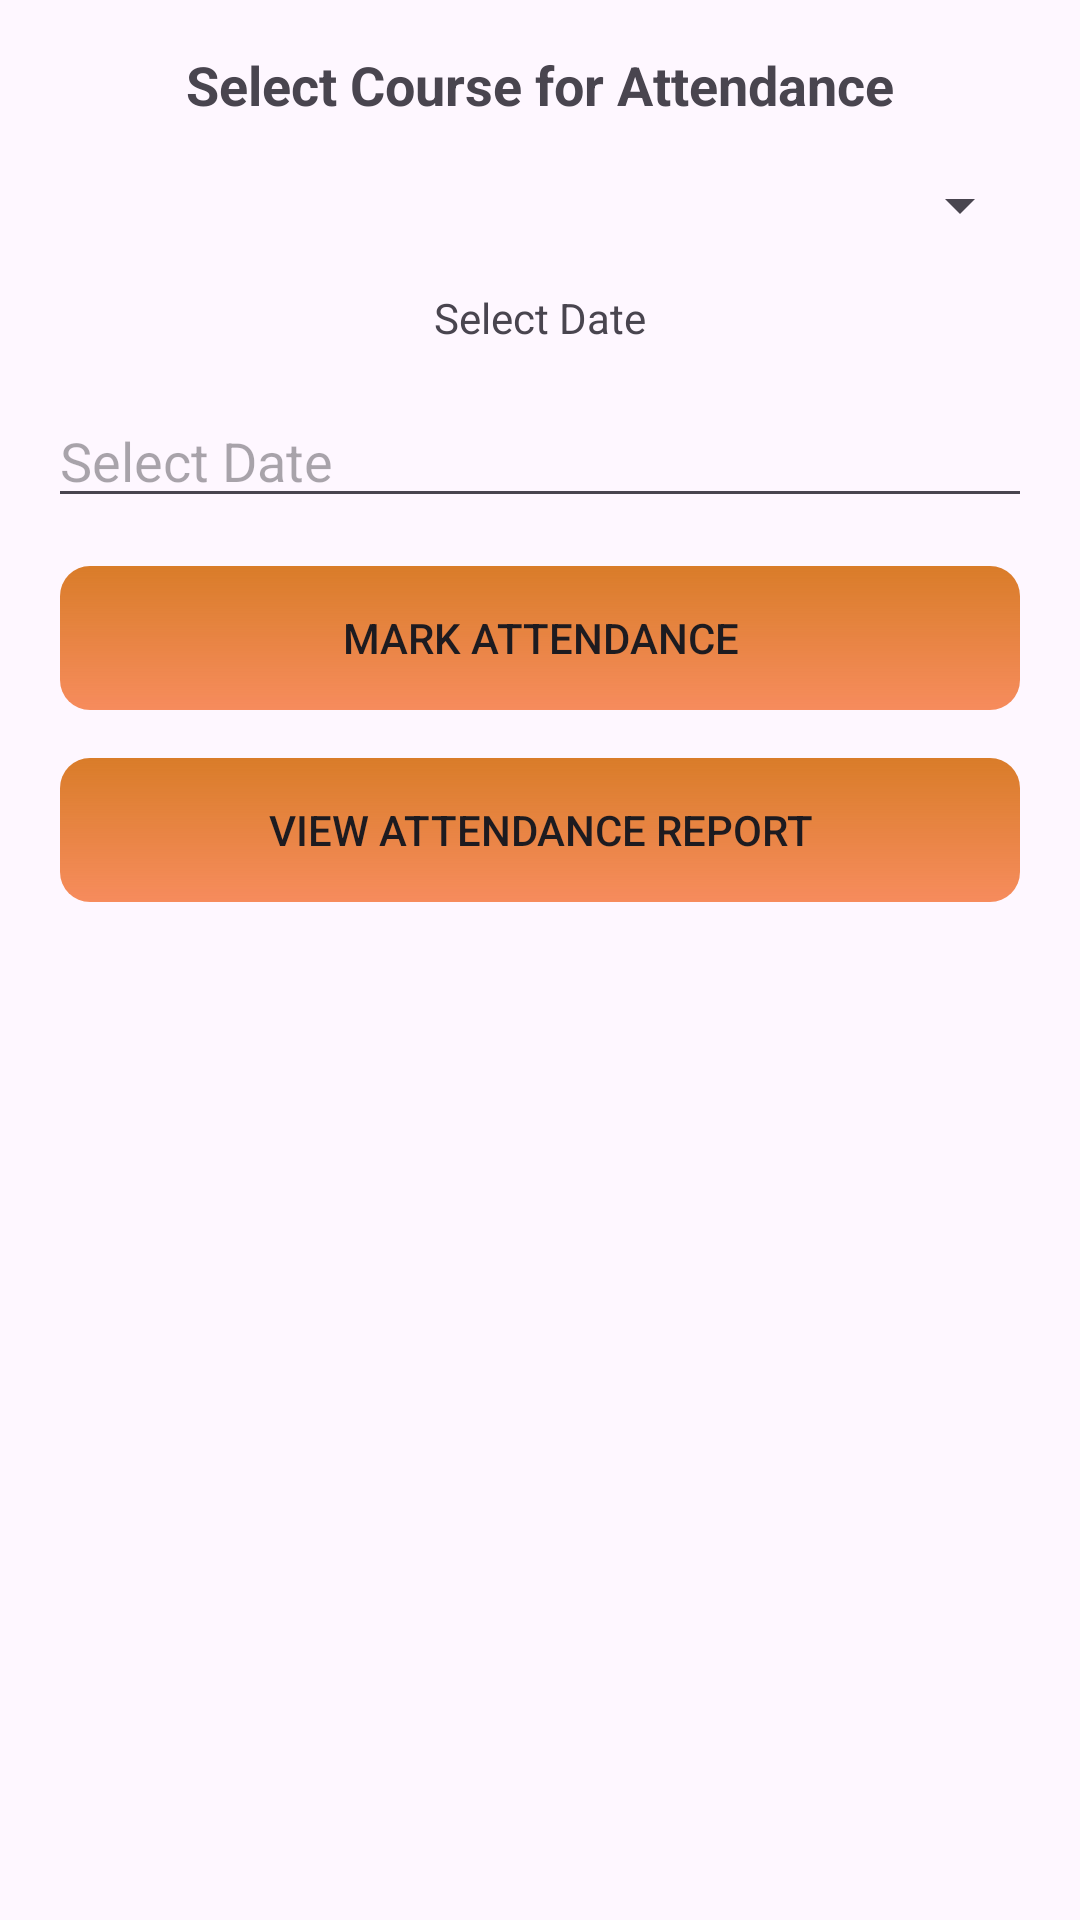

Here is an Android app screen rendered from its layout file. Give the layout XML and the strings, colors and styles it references.
<!-- AndroidManifest.xml: application theme Theme.XGENLMS -->
<!-- res/layout/fragment_attendance_teacher.xml -->
<?xml version="1.0" encoding="utf-8"?>
<androidx.constraintlayout.widget.ConstraintLayout
    xmlns:android="http://schemas.android.com/apk/res/android"
    xmlns:app="http://schemas.android.com/apk/res-auto"
    xmlns:tools="http://schemas.android.com/tools"
    xmlns:material="http://schemas.android.com/apk/res-auto"
    android:layout_width="match_parent"
    android:layout_height="match_parent"
    tools:context=".attendance_teacher">

    
    <TextView
        android:id="@+id/attendanceTitle"
        android:layout_width="wrap_content"
        android:layout_height="wrap_content"
        android:text="Select Course for Attendance"
        android:textSize="18sp"
        android:textStyle="bold"
        android:layout_margin="16dp"
        app:layout_constraintTop_toTopOf="parent"
        app:layout_constraintStart_toStartOf="parent"
        app:layout_constraintEnd_toEndOf="parent" />

    
    <Spinner
        android:id="@+id/courseSpinner"
        android:layout_width="0dp"
        android:layout_height="wrap_content"
        android:layout_margin="16dp"
        app:layout_constraintEnd_toEndOf="parent"
        app:layout_constraintStart_toStartOf="parent"
        app:layout_constraintTop_toBottomOf="@id/attendanceTitle"
        tools:ignore="TouchTargetSizeCheck" />

    
    <TextView
        android:id="@+id/dateLabel"
        android:layout_width="wrap_content"
        android:layout_height="wrap_content"
        android:text="Select Date"
        android:layout_margin="16dp"
        app:layout_constraintTop_toBottomOf="@id/courseSpinner"
        app:layout_constraintStart_toStartOf="parent"
        app:layout_constraintEnd_toEndOf="parent" />

    
    <EditText
        android:id="@+id/dateInput"
        android:layout_width="0dp"
        android:layout_height="wrap_content"
        android:layout_margin="16dp"
        android:clickable="true"
        android:focusable="false"
        android:hint="Select Date"
        app:layout_constraintEnd_toEndOf="parent"
        app:layout_constraintStart_toStartOf="parent"
        app:layout_constraintTop_toBottomOf="@id/dateLabel"
        tools:ignore="TouchTargetSizeCheck" />

    
    <androidx.appcompat.widget.AppCompatButton
        android:id="@+id/markAttendanceButton"
        android:layout_width="320dp"
        android:layout_height="wrap_content"
        android:text="Mark Attendance"
        android:layout_marginTop="16dp"
        app:layout_constraintTop_toBottomOf="@id/dateInput"
        app:layout_constraintStart_toStartOf="parent"
        app:layout_constraintEnd_toEndOf="parent"
        android:background="@drawable/greenbuttongradieant"/>

    
    <androidx.appcompat.widget.AppCompatButton
        android:id="@+id/viewReportButton"
        android:layout_width="320dp"
        android:layout_height="wrap_content"
        android:text="View Attendance Report"
        android:layout_marginTop="16dp"
        app:layout_constraintTop_toBottomOf="@id/markAttendanceButton"
        app:layout_constraintStart_toStartOf="parent"
        app:layout_constraintEnd_toEndOf="parent"
        android:background="@drawable/greenbuttongradieant"/>

</androidx.constraintlayout.widget.ConstraintLayout>
<!-- resources referenced by this layout -->
<resources>
  <!-- drawable greenbuttongradieant (drawable) -->
  <?xml version="1.0" encoding="utf-8"?>
  <shape xmlns:android="http://schemas.android.com/apk/res/android">
  <gradient android:angle="-45" android:startColor="#D97C29" android:endColor="#C1F46929"/>
      <corners android:radius="10dp"/>
  </shape>
  <style name="Theme.XGENLMS" parent="Base.Theme.XGENLMS">
          
      </style>
  <style name="Base.Theme.XGENLMS" parent="Theme.Material3.DayNight.NoActionBar">
          
          
      </style>
</resources>
